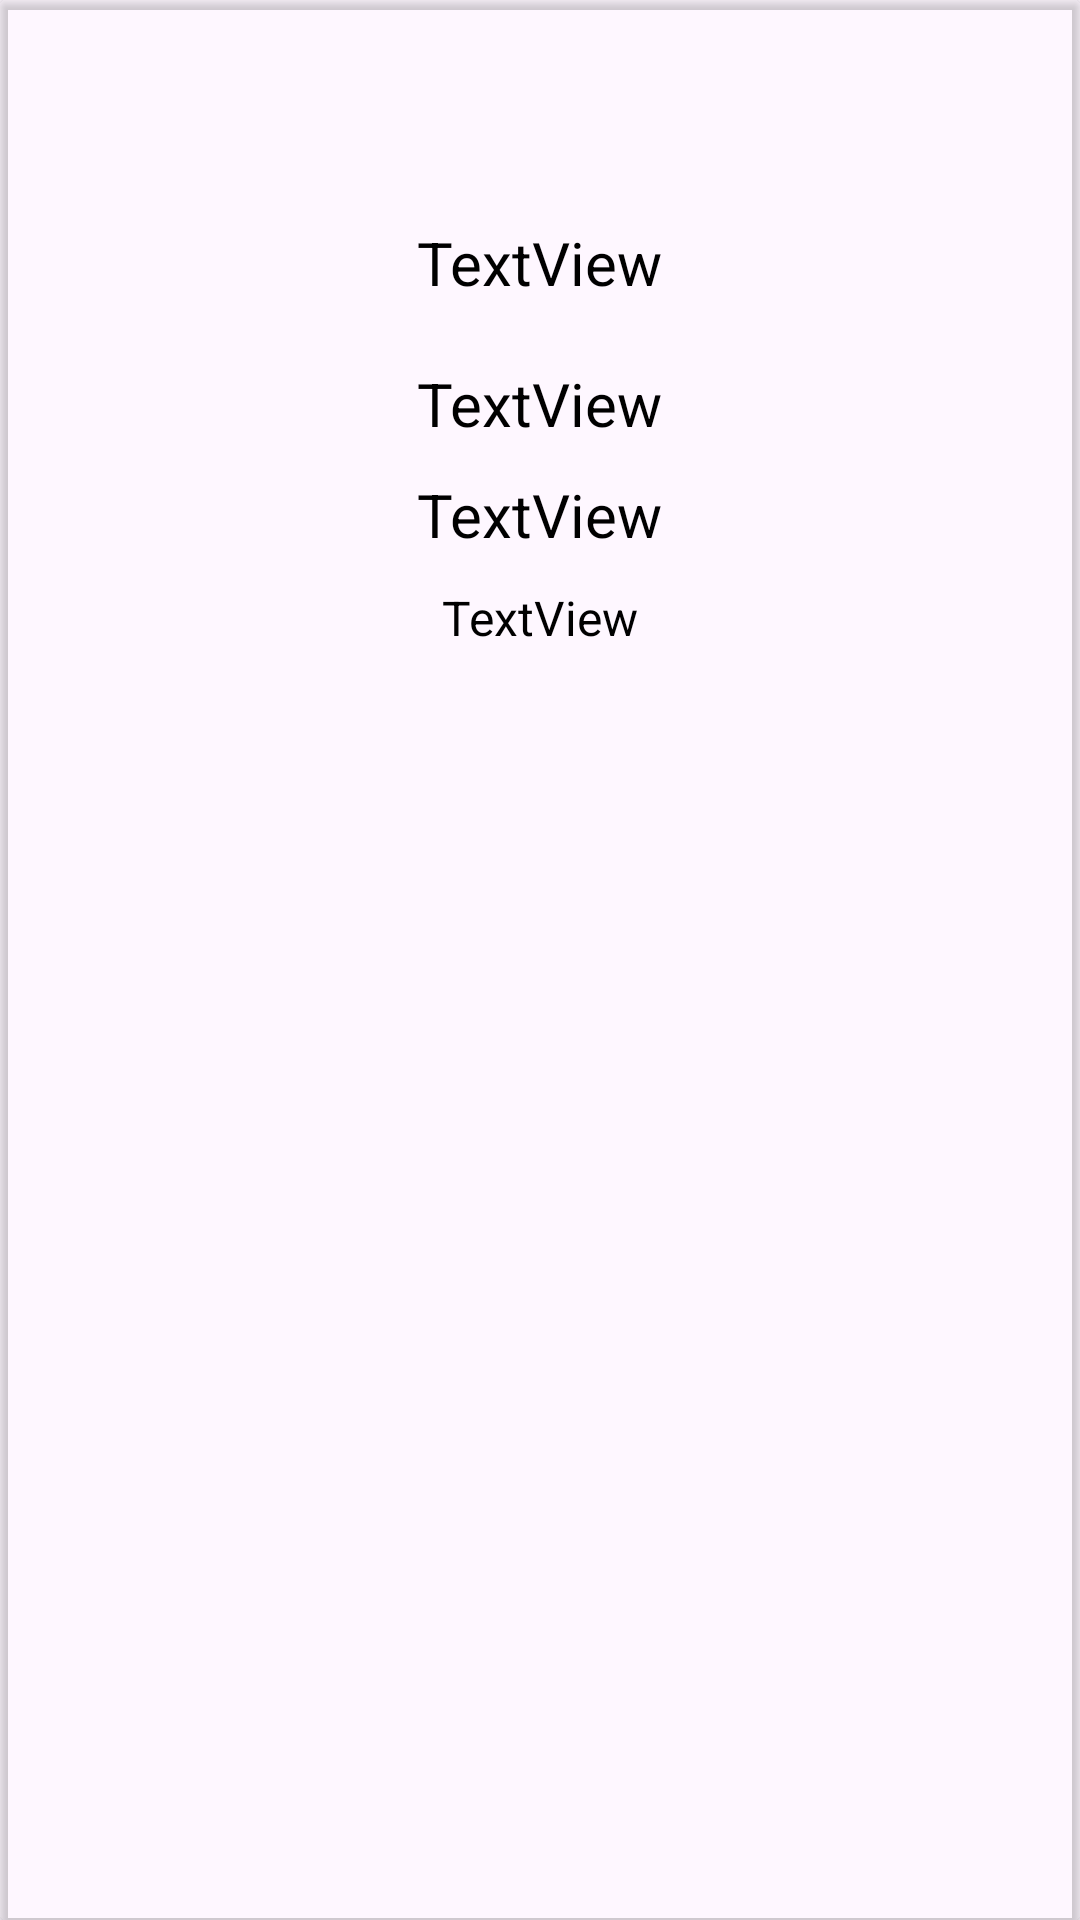

Android layout source for this screen:
<!-- AndroidManifest.xml: application theme Theme.JordanWeather -->
<!-- res/layout/items_recycle.xml -->
<?xml version="1.0" encoding="utf-8"?>
<androidx.cardview.widget.CardView xmlns:android="http://schemas.android.com/apk/res/android"
    xmlns:app="http://schemas.android.com/apk/res-auto"
    xmlns:tools="http://schemas.android.com/tools"
    android:layout_width="300dp"
    android:layout_height="wrap_content"
    android:layout_margin="20dp"
    android:padding="2dp"
    app:cardBackgroundColor="@android:color/transparent">

    <androidx.constraintlayout.widget.ConstraintLayout
        android:layout_width="match_parent"
        android:layout_height="wrap_content"
        android:layout_margin="6dp"
        tools:layout_editor_absoluteX="1dp"
        tools:layout_editor_absoluteY="113dp">

        <TextView
            android:id="@+id/summary"
            android:layout_width="wrap_content"
            android:layout_height="wrap_content"
            android:layout_marginTop="10dp"
            android:text="TextView"
            android:textColor="#000000"
            android:textSize="16sp"
            app:layout_constraintBottom_toBottomOf="parent"
            app:layout_constraintEnd_toEndOf="parent"
            app:layout_constraintStart_toStartOf="parent"
            app:layout_constraintTop_toBottomOf="@+id/min" />

        <ImageView
            android:id="@+id/weather"
            android:layout_width="@android:dimen/app_icon_size"
            android:layout_height="@android:dimen/app_icon_size"
            android:layout_marginBottom="10dp"
            app:layout_constraintBottom_toTopOf="@+id/date"
            app:layout_constraintEnd_toEndOf="parent"
            app:layout_constraintStart_toStartOf="parent"
            app:layout_constraintTop_toTopOf="parent" />

        <TextView
            android:id="@+id/date"
            android:layout_width="wrap_content"
            android:layout_height="wrap_content"
            android:layout_marginTop="10dp"
            android:layout_marginBottom="10dp"
            android:text="TextView"
            android:textColor="#000000"
            android:textSize="20sp"
            app:layout_constraintBottom_toTopOf="@+id/max"
            app:layout_constraintEnd_toEndOf="parent"
            app:layout_constraintStart_toStartOf="parent"
            app:layout_constraintTop_toBottomOf="@+id/weather" />

        <TextView
            android:id="@+id/min"
            android:layout_width="wrap_content"
            android:layout_height="wrap_content"
            android:layout_marginTop="10dp"
            android:text="TextView"
            android:textColor="#000000"
            android:textSize="20sp"
            app:layout_constraintEnd_toEndOf="parent"
            app:layout_constraintStart_toStartOf="parent"
            app:layout_constraintTop_toBottomOf="@+id/max" />

        <TextView
            android:id="@+id/max"
            android:layout_width="wrap_content"
            android:layout_height="wrap_content"
            android:layout_marginTop="10dp"
            android:layout_marginBottom="11dp"
            android:text="TextView"
            android:textColor="#000000"
            android:textSize="20sp"
            app:layout_constraintBottom_toTopOf="@+id/min"
            app:layout_constraintEnd_toEndOf="parent"
            app:layout_constraintStart_toStartOf="parent"
            app:layout_constraintTop_toBottomOf="@+id/date" />
    </androidx.constraintlayout.widget.ConstraintLayout>
</androidx.cardview.widget.CardView>
<!-- resources referenced by this layout -->
<resources>
  <style name="Theme.JordanWeather" parent="Base.Theme.JordanWeather" />
  <style name="Base.Theme.JordanWeather" parent="Theme.Material3.DayNight.NoActionBar">
          
          
      </style>
</resources>
